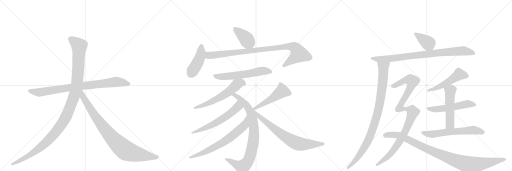
t = 0.00 s
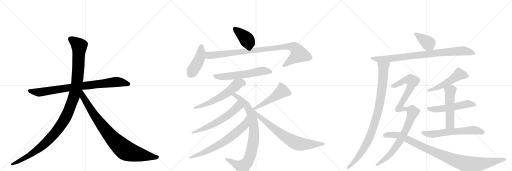
t = 3.68 s
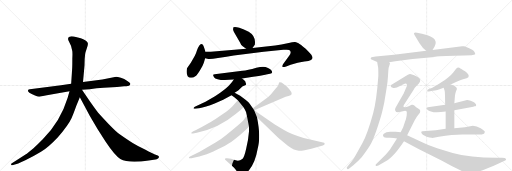
t = 7.35 s
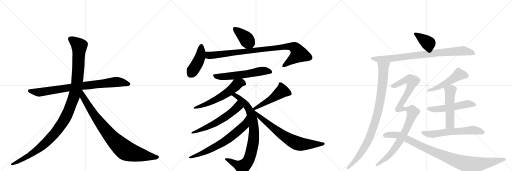
t = 11.03 s
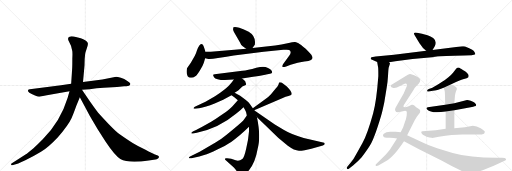
t = 14.71 s
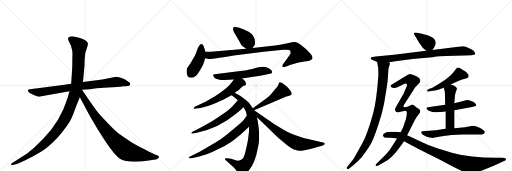
t = 18.38 s

The animated SVG that drew these frames (rendered in a browser with its animation timeline set to each time). Animation: 22 CSS @keyframes rules; one cycle of 18.38 s.

<svg version="1.1" viewBox="0 0 3072 1024" xmlns="http://www.w3.org/2000/svg">
  <g stroke="lightgray" stroke-dasharray="1,1" stroke-width="1" transform="scale(4, 4)">
    <line x1="0" y1="0" x2="256" y2="256"></line>
    <line x1="256" y1="0" x2="0" y2="256"></line>
    <line x1="128" y1="0" x2="128" y2="256"></line>
    <line x1="0" y1="128" x2="256" y2="128"></line>
    <line x1="256" y1="0" x2="512" y2="256"></line>
    <line x1="512" y1="0" x2="256" y2="256"></line>
    <line x1="384" y1="0" x2="384" y2="256"></line>
    <line x1="256" y1="128" x2="512" y2="128"></line>
    <line x1="512" y1="0" x2="768" y2="256"></line>
    <line x1="768" y1="0" x2="512" y2="256"></line>
    <line x1="640" y1="0" x2="640" y2="256"></line>
    <line x1="512" y1="128" x2="768" y2="128"></line>
  </g>
<g transform="scale(1, -1) translate(0, -850)">
   <style type="text/css">
    @keyframes keyframes0 {
      from {
       stroke: black;
       stroke-dashoffset: 858;
       stroke-width: 128;
       }
       74% {
       animation-timing-function: step-end;
       stroke: black;
       stroke-dashoffset: 0;
       stroke-width: 128;
       }
       to {
       stroke: black;
       stroke-width: 1024;
       }
       }
       #make-me-a-hanzi-animation-0 {
         animation: keyframes0 0.948242s both;
         animation-delay: 0.000000s;
         animation-timing-function: linear;
       }
    @keyframes keyframes1 {
      from {
       stroke: black;
       stroke-dashoffset: 1197;
       stroke-width: 128;
       }
       80% {
       animation-timing-function: step-end;
       stroke: black;
       stroke-dashoffset: 0;
       stroke-width: 128;
       }
       to {
       stroke: black;
       stroke-width: 1024;
       }
       }
       #make-me-a-hanzi-animation-1 {
         animation: keyframes1 1.224121s both;
         animation-delay: 0.948242s;
         animation-timing-function: linear;
       }
    @keyframes keyframes2 {
      from {
       stroke: black;
       stroke-dashoffset: 899;
       stroke-width: 128;
       }
       75% {
       animation-timing-function: step-end;
       stroke: black;
       stroke-dashoffset: 0;
       stroke-width: 128;
       }
       to {
       stroke: black;
       stroke-width: 1024;
       }
       }
       #make-me-a-hanzi-animation-2 {
         animation: keyframes2 0.981608s both;
         animation-delay: 2.172363s;
         animation-timing-function: linear;
       }
    @keyframes keyframes3 {
      from {
       stroke: black;
       stroke-dashoffset: 403;
       stroke-width: 128;
       }
       57% {
       animation-timing-function: step-end;
       stroke: black;
       stroke-dashoffset: 0;
       stroke-width: 128;
       }
       to {
       stroke: black;
       stroke-width: 1024;
       }
       }
       #make-me-a-hanzi-animation-3 {
         animation: keyframes3 0.577962s both;
         animation-delay: 3.153971s;
         animation-timing-function: linear;
       }
    @keyframes keyframes4 {
      from {
       stroke: black;
       stroke-dashoffset: 437;
       stroke-width: 128;
       }
       59% {
       animation-timing-function: step-end;
       stroke: black;
       stroke-dashoffset: 0;
       stroke-width: 128;
       }
       to {
       stroke: black;
       stroke-width: 1024;
       }
       }
       #make-me-a-hanzi-animation-4 {
         animation: keyframes4 0.605632s both;
         animation-delay: 3.731934s;
         animation-timing-function: linear;
       }
    @keyframes keyframes5 {
      from {
       stroke: black;
       stroke-dashoffset: 960;
       stroke-width: 128;
       }
       76% {
       animation-timing-function: step-end;
       stroke: black;
       stroke-dashoffset: 0;
       stroke-width: 128;
       }
       to {
       stroke: black;
       stroke-width: 1024;
       }
       }
       #make-me-a-hanzi-animation-5 {
         animation: keyframes5 1.031250s both;
         animation-delay: 4.337565s;
         animation-timing-function: linear;
       }
    @keyframes keyframes6 {
      from {
       stroke: black;
       stroke-dashoffset: 597;
       stroke-width: 128;
       }
       66% {
       animation-timing-function: step-end;
       stroke: black;
       stroke-dashoffset: 0;
       stroke-width: 128;
       }
       to {
       stroke: black;
       stroke-width: 1024;
       }
       }
       #make-me-a-hanzi-animation-6 {
         animation: keyframes6 0.735840s both;
         animation-delay: 5.368815s;
         animation-timing-function: linear;
       }
    @keyframes keyframes7 {
      from {
       stroke: black;
       stroke-dashoffset: 596;
       stroke-width: 128;
       }
       66% {
       animation-timing-function: step-end;
       stroke: black;
       stroke-dashoffset: 0;
       stroke-width: 128;
       }
       to {
       stroke: black;
       stroke-width: 1024;
       }
       }
       #make-me-a-hanzi-animation-7 {
         animation: keyframes7 0.735026s both;
         animation-delay: 6.104655s;
         animation-timing-function: linear;
       }
    @keyframes keyframes8 {
      from {
       stroke: black;
       stroke-dashoffset: 866;
       stroke-width: 128;
       }
       74% {
       animation-timing-function: step-end;
       stroke: black;
       stroke-dashoffset: 0;
       stroke-width: 128;
       }
       to {
       stroke: black;
       stroke-width: 1024;
       }
       }
       #make-me-a-hanzi-animation-8 {
         animation: keyframes8 0.954753s both;
         animation-delay: 6.839681s;
         animation-timing-function: linear;
       }
    @keyframes keyframes9 {
      from {
       stroke: black;
       stroke-dashoffset: 602;
       stroke-width: 128;
       }
       66% {
       animation-timing-function: step-end;
       stroke: black;
       stroke-dashoffset: 0;
       stroke-width: 128;
       }
       to {
       stroke: black;
       stroke-width: 1024;
       }
       }
       #make-me-a-hanzi-animation-9 {
         animation: keyframes9 0.739909s both;
         animation-delay: 7.794434s;
         animation-timing-function: linear;
       }
    @keyframes keyframes10 {
      from {
       stroke: black;
       stroke-dashoffset: 692;
       stroke-width: 128;
       }
       69% {
       animation-timing-function: step-end;
       stroke: black;
       stroke-dashoffset: 0;
       stroke-width: 128;
       }
       to {
       stroke: black;
       stroke-width: 1024;
       }
       }
       #make-me-a-hanzi-animation-10 {
         animation: keyframes10 0.813151s both;
         animation-delay: 8.534342s;
         animation-timing-function: linear;
       }
    @keyframes keyframes11 {
      from {
       stroke: black;
       stroke-dashoffset: 502;
       stroke-width: 128;
       }
       62% {
       animation-timing-function: step-end;
       stroke: black;
       stroke-dashoffset: 0;
       stroke-width: 128;
       }
       to {
       stroke: black;
       stroke-width: 1024;
       }
       }
       #make-me-a-hanzi-animation-11 {
         animation: keyframes11 0.658529s both;
         animation-delay: 9.347493s;
         animation-timing-function: linear;
       }
    @keyframes keyframes12 {
      from {
       stroke: black;
       stroke-dashoffset: 732;
       stroke-width: 128;
       }
       70% {
       animation-timing-function: step-end;
       stroke: black;
       stroke-dashoffset: 0;
       stroke-width: 128;
       }
       to {
       stroke: black;
       stroke-width: 1024;
       }
       }
       #make-me-a-hanzi-animation-12 {
         animation: keyframes12 0.845703s both;
         animation-delay: 10.006022s;
         animation-timing-function: linear;
       }
    @keyframes keyframes13 {
      from {
       stroke: black;
       stroke-dashoffset: 385;
       stroke-width: 128;
       }
       56% {
       animation-timing-function: step-end;
       stroke: black;
       stroke-dashoffset: 0;
       stroke-width: 128;
       }
       to {
       stroke: black;
       stroke-width: 1024;
       }
       }
       #make-me-a-hanzi-animation-13 {
         animation: keyframes13 0.563314s both;
         animation-delay: 10.851725s;
         animation-timing-function: linear;
       }
    @keyframes keyframes14 {
      from {
       stroke: black;
       stroke-dashoffset: 909;
       stroke-width: 128;
       }
       75% {
       animation-timing-function: step-end;
       stroke: black;
       stroke-dashoffset: 0;
       stroke-width: 128;
       }
       to {
       stroke: black;
       stroke-width: 1024;
       }
       }
       #make-me-a-hanzi-animation-14 {
         animation: keyframes14 0.989746s both;
         animation-delay: 11.415039s;
         animation-timing-function: linear;
       }
    @keyframes keyframes15 {
      from {
       stroke: black;
       stroke-dashoffset: 953;
       stroke-width: 128;
       }
       76% {
       animation-timing-function: step-end;
       stroke: black;
       stroke-dashoffset: 0;
       stroke-width: 128;
       }
       to {
       stroke: black;
       stroke-width: 1024;
       }
       }
       #make-me-a-hanzi-animation-15 {
         animation: keyframes15 1.025553s both;
         animation-delay: 12.404785s;
         animation-timing-function: linear;
       }
    @keyframes keyframes16 {
      from {
       stroke: black;
       stroke-dashoffset: 512;
       stroke-width: 128;
       }
       63% {
       animation-timing-function: step-end;
       stroke: black;
       stroke-dashoffset: 0;
       stroke-width: 128;
       }
       to {
       stroke: black;
       stroke-width: 1024;
       }
       }
       #make-me-a-hanzi-animation-16 {
         animation: keyframes16 0.666667s both;
         animation-delay: 13.430339s;
         animation-timing-function: linear;
       }
    @keyframes keyframes17 {
      from {
       stroke: black;
       stroke-dashoffset: 530;
       stroke-width: 128;
       }
       63% {
       animation-timing-function: step-end;
       stroke: black;
       stroke-dashoffset: 0;
       stroke-width: 128;
       }
       to {
       stroke: black;
       stroke-width: 1024;
       }
       }
       #make-me-a-hanzi-animation-17 {
         animation: keyframes17 0.681315s both;
         animation-delay: 14.097005s;
         animation-timing-function: linear;
       }
    @keyframes keyframes18 {
      from {
       stroke: black;
       stroke-dashoffset: 520;
       stroke-width: 128;
       }
       63% {
       animation-timing-function: step-end;
       stroke: black;
       stroke-dashoffset: 0;
       stroke-width: 128;
       }
       to {
       stroke: black;
       stroke-width: 1024;
       }
       }
       #make-me-a-hanzi-animation-18 {
         animation: keyframes18 0.673177s both;
         animation-delay: 14.778320s;
         animation-timing-function: linear;
       }
    @keyframes keyframes19 {
      from {
       stroke: black;
       stroke-dashoffset: 623;
       stroke-width: 128;
       }
       67% {
       animation-timing-function: step-end;
       stroke: black;
       stroke-dashoffset: 0;
       stroke-width: 128;
       }
       to {
       stroke: black;
       stroke-width: 1024;
       }
       }
       #make-me-a-hanzi-animation-19 {
         animation: keyframes19 0.756999s both;
         animation-delay: 15.451497s;
         animation-timing-function: linear;
       }
    @keyframes keyframes20 {
      from {
       stroke: black;
       stroke-dashoffset: 1043;
       stroke-width: 128;
       }
       77% {
       animation-timing-function: step-end;
       stroke: black;
       stroke-dashoffset: 0;
       stroke-width: 128;
       }
       to {
       stroke: black;
       stroke-width: 1024;
       }
       }
       #make-me-a-hanzi-animation-20 {
         animation: keyframes20 1.098796s both;
         animation-delay: 16.208496s;
         animation-timing-function: linear;
       }
    @keyframes keyframes21 {
      from {
       stroke: black;
       stroke-dashoffset: 1012;
       stroke-width: 128;
       }
       77% {
       animation-timing-function: step-end;
       stroke: black;
       stroke-dashoffset: 0;
       stroke-width: 128;
       }
       to {
       stroke: black;
       stroke-width: 1024;
       }
       }
       #make-me-a-hanzi-animation-21 {
         animation: keyframes21 1.073568s both;
         animation-delay: 17.307292s;
         animation-timing-function: linear;
       }
</style>
<path d="M 366 340 L 179 316 Q 170 315 168 310 Q 164 297 210 278 Q 229 270 235 270 L 281 280 L 417 304 L 492 312 L 538 316 Q 579 321 622 324 L 702 329 L 745 333 Q 757 333 774 337 Q 781 340 782 347 Q 783 353 764 365 Q 746 377 725 384 Q 704 390 697 390 L 614 374 L 498 359 L 427 349 L 366 340 Z" fill="lightgray"></path> 
<path d="M 417 304 L 406 264 Q 363 122 258 17 Q 226 -16 201 -38 Q 166 -67 153 -76 L 69 -130 Q 66 -131 67 -137 Q 68 -142 74 -140 L 84 -137 Q 101 -134 152 -110 Q 204 -86 246 -60 Q 288 -35 346 26 Q 411 102 429 142 Q 437 157 458 216 L 479 267 L 498 359 L 507 458 L 508 495 Q 510 524 512 533 Q 514 541 521 562 Q 529 582 527 591 Q 525 606 485 621 L 443 632 Q 423 634 417 631 Q 402 625 413 604 L 426 576 L 433 548 Q 436 540 434 498 Q 434 452 433 440 L 427 349 L 417 304 Z" fill="lightgray"></path> 
<path d="M 479 267 L 540 153 L 586 75 L 634 0 Q 690 -84 722 -103 Q 770 -130 892 -112 L 933 -106 Q 940 -105 948 -100 Q 959 -91 949 -84 Q 946 -82 930 -76 Q 914 -70 873 -48 Q 827 -26 796 -7 Q 766 11 718 45 Q 681 73 589 175 Q 584 179 541 240 L 492 312 C 475 337 449 323 479 267 Z" fill="lightgray"></path> 
<path d="M 1456 574 L 1477 558 C 1499 541 1499 541 1515 563 L 1529 582 Q 1530 587 1530 600 Q 1529 639 1492 661 Q 1463 677 1436 685 Q 1410 692 1401 688 Q 1399 687 1399 678 Q 1396 670 1408 652 L 1441 595 Q 1445 582 1456 574 Z" fill="lightgray"></path> 
<path d="M 1233 540 L 1223 570 Q 1215 599 1196 578 Q 1189 568 1182 549 Q 1176 529 1169 516 L 1145 474 L 1122 441 Q 1116 413 1126 394 Q 1133 384 1146 384 Q 1160 384 1172 393 Q 1184 402 1201 431 Q 1218 459 1223 475 L 1231 502 L 1233 540 Z" fill="lightgray"></path> 
<path d="M 1477 558 L 1265 540 L 1233 540 C 1203 540 1202 509 1231 502 L 1244 499 Q 1254 493 1308 503 Q 1362 512 1403 518 L 1582 541 L 1700 552 Q 1731 554 1735 551 Q 1753 542 1735 516 L 1698 466 Q 1692 454 1695 450 Q 1698 446 1717 452 L 1744 462 L 1786 474 Q 1797 478 1826 482 Q 1855 485 1866 491 Q 1874 498 1875 503 Q 1876 508 1868 522 Q 1850 542 1834 558 Q 1801 587 1791 592 Q 1781 597 1771 599 Q 1761 600 1725 591 Q 1690 582 1651 578 L 1515 563 L 1477 558 Z" fill="lightgray"></path> 
<path d="M 1452 380 L 1519 390 Q 1595 403 1597 404 L 1620 408 Q 1633 411 1633 417 Q 1633 431 1608 443 Q 1593 450 1578 450 Q 1563 450 1538 444 Q 1486 429 1454 426 L 1288 405 Q 1282 404 1279 402 Q 1277 400 1284 388 Q 1299 364 1403 374 L 1452 380 Z" fill="lightgray"></path> 
<path d="M 1408 294 L 1431 310 L 1454 332 Q 1477 342 1477 346 Q 1473 367 1462 372 L 1452 380 C 1429 399 1420 399 1403 374 L 1391 357 Q 1360 316 1290 274 L 1233 240 L 1169 210 Q 1162 205 1161 202 Q 1161 198 1173 199 L 1195 202 Q 1232 207 1288 230 L 1339 253 L 1389 280 L 1408 294 Z" fill="lightgray"></path> 
<path d="M 1517 201 L 1498 228 Q 1494 236 1473 252 L 1441 276 L 1408 294 C 1382 308 1364 297 1389 280 L 1406 268 L 1427 249 L 1461 207 L 1469 194 Q 1475 187 1481 158 L 1494 90 L 1494 62 Q 1490 11 1477 -42 Q 1465 -96 1454 -103 Q 1433 -118 1414 -110 L 1387 -102 L 1363 -98 Q 1352 -97 1351 -100 Q 1347 -103 1353 -109 L 1403 -154 Q 1417 -169 1421 -177 L 1435 -194 L 1445 -204 Q 1451 -207 1468 -194 Q 1485 -182 1496 -167 Q 1532 -124 1546 -42 Q 1550 -24 1552 -11 Q 1555 1 1555 41 Q 1555 81 1542 147 L 1525 189 L 1517 201 Z" fill="lightgray"></path> 
<path d="M 1427 249 L 1395 214 Q 1376 193 1335 165 Q 1294 136 1267 120 L 1208 87 Q 1169 67 1160 63 Q 1151 59 1149 56 Q 1147 52 1149 50 Q 1152 49 1158 50 L 1181 54 Q 1314 82 1416 168 Q 1443 188 1461 207 C 1482 228 1447 271 1427 249 Z" fill="lightgray"></path> 
<path d="M 1481 158 L 1463 132 Q 1460 124 1405 80 Q 1351 35 1336 24 Q 1321 12 1270 -18 L 1198 -60 L 1143 -87 Q 1133 -91 1133 -96 Q 1135 -101 1149 -98 L 1162 -96 Q 1198 -88 1225 -79 Q 1253 -71 1304 -46 Q 1356 -22 1389 1 Q 1435 32 1494 90 C 1516 111 1498 183 1481 158 Z" fill="lightgray"></path> 
<path d="M 1525 189 L 1693 262 Q 1715 272 1731 275 Q 1747 278 1748 282 Q 1758 295 1721 332 Q 1698 351 1689 356 Q 1680 358 1677 357 Q 1674 355 1672 347 Q 1671 339 1653 318 Q 1642 304 1626 286 Q 1606 265 1595 258 L 1517 201 C 1493 183 1497 177 1525 189 Z" fill="lightgray"></path> 
<path d="M 1542 147 L 1666 27 Q 1678 16 1727 -24 Q 1766 -53 1794 -54 Q 1802 -55 1828 -50 L 1868 -42 L 1937 -22 Q 1948 -17 1948 -13 Q 1949 -10 1945 -6 L 1822 23 Q 1745 46 1704 71 L 1649 104 L 1525 189 C 1500 206 1520 168 1542 147 Z" fill="lightgray"></path> 
<path d="M 2595 551 L 2607 571 Q 2625 602 2599 623 Q 2584 633 2565 639 L 2532 648 L 2502 654 Q 2489 656 2488 655 L 2484 651 Q 2483 647 2488 640 L 2517 592 Q 2536 562 2557 546 C 2580 527 2581 527 2595 551 Z" fill="lightgray"></path> 
<path d="M 2224 502 L 2226 496 L 2263 479 L 2335 478 L 2372 484 L 2475 497 L 2626 510 Q 2502 509 2785 518 L 2830 520 Q 2834 520 2844 522 Q 2855 526 2851 530 L 2847 539 Q 2843 548 2833 553 Q 2794 574 2783 574 L 2773 574 L 2595 551 L 2557 546 L 2364 523 L 2254 512 L 2229 508 Q 2225 506 2224 502 Z" fill="lightgray"></path> 
<path d="M 2263 479 L 2269 444 Q 2270 436 2270 395 Q 2259 244 2239 172 Q 2205 48 2174 -9 L 2138 -73 Q 2121 -106 2106 -123 L 2085 -148 Q 2077 -154 2082 -162 Q 2088 -168 2095 -160 L 2120 -140 Q 2148 -117 2170 -92 Q 2212 -38 2228 -7 Q 2244 23 2267 93 Q 2290 163 2296 192 L 2304 228 Q 2306 236 2308 251 L 2320 325 Q 2326 357 2328 395 Q 2330 432 2332 444 L 2340 470 Q 2340 473 2335 478 C 2333 508 2258 509 2263 479 Z" fill="lightgray"></path> 
<path d="M 2704 344 L 2736 359 Q 2760 371 2773 374 L 2800 382 L 2808 386 Q 2812 385 2812 400 Q 2811 404 2801 414 Q 2792 423 2785 426 Q 2779 429 2775 432 L 2766 438 Q 2761 440 2759 443 Q 2757 446 2750 446 Q 2744 446 2738 440 L 2717 413 Q 2696 388 2653 360 Q 2611 332 2594 325 L 2573 317 Q 2559 311 2564 303 Q 2564 301 2573 302 L 2597 306 Q 2619 308 2662 325 L 2704 344 Z" fill="lightgray"></path> 
<path d="M 2726 189 L 2832 209 Q 2838 210 2847 213 Q 2860 213 2856 226 L 2846 236 Q 2841 241 2824 247 Q 2807 252 2802 251 L 2726 232 L 2671 222 L 2567 208 Q 2553 204 2563 194 Q 2588 168 2674 182 L 2726 189 Z" fill="lightgray"></path> 
<path d="M 2674 182 L 2674 78 C 2674 48 2726 52 2726 82 L 2726 189 L 2726 232 L 2730 280 Q 2732 292 2736 304 Q 2743 315 2741 321 Q 2737 334 2704 344 C 2676 353 2653 354 2662 325 L 2667 309 Q 2670 299 2670 280 L 2671 222 L 2674 182 Z" fill="lightgray"></path> 
<path d="M 2674 78 L 2614 70 L 2535 64 Q 2529 64 2528 60 Q 2524 52 2537 43 L 2560 31 Q 2579 25 2589 24 Q 2599 22 2633 30 Q 2716 44 2773 44 L 2866 44 Q 2896 44 2904 49 Q 2907 50 2909 60 Q 2909 66 2884 81 Q 2860 96 2837 96 L 2789 88 L 2726 82 L 2674 78 Z" fill="lightgray"></path> 
<path d="M 2441 344 Q 2443 337 2440 332 L 2422 290 L 2380 216 Q 2373 203 2371 198 Q 2369 192 2372 186 Q 2374 177 2388 177 L 2418 184 Q 2435 189 2440 182 Q 2442 178 2440 158 Q 2438 137 2427 111 L 2419 88 L 2404 58 L 2382 20 L 2340 -46 Q 2330 -59 2315 -76 L 2256 -135 Q 2251 -140 2255 -143 Q 2260 -146 2270 -142 L 2304 -123 Q 2326 -112 2347 -92 Q 2381 -61 2424 4 L 2443 40 L 2489 131 Q 2499 149 2502 152 L 2516 170 Q 2520 174 2521 181 Q 2522 188 2519 192 Q 2516 196 2509 200 L 2497 208 L 2484 219 Q 2477 225 2470 222 L 2452 214 Q 2428 203 2421 210 Q 2419 213 2424 222 L 2480 310 Q 2483 319 2500 336 L 2512 349 Q 2535 371 2504 390 Q 2468 408 2459 407 Q 2450 406 2430 392 L 2349 343 Q 2346 341 2346 339 Q 2343 337 2345 334 Q 2345 326 2360 323 Q 2375 320 2400 335 Q 2426 350 2433 350 Q 2440 350 2441 344 Z" fill="lightgray"></path> 
<path d="M 2404 58 L 2374 60 Q 2364 62 2348 60 Q 2317 62 2303 48 Q 2296 41 2299 35 Q 2302 28 2309 26 Q 2316 24 2340 24 Q 2365 24 2382 20 L 2424 4 L 2514 -44 L 2649 -112 L 2713 -146 L 2768 -173 Q 2827 -201 2918 -162 L 2963 -144 L 3034 -110 Q 3038 -106 3035 -101 Q 3032 -96 3012 -96 L 2978 -96 Q 2820 -96 2716 -67 L 2623 -38 Q 2569 -21 2536 -4 L 2443 40 L 2404 58 Z" fill="lightgray"></path> 
      <clipPath id="make-me-a-hanzi-clip-0">
      <path d="M 366 340 L 179 316 Q 170 315 168 310 Q 164 297 210 278 Q 229 270 235 270 L 281 280 L 417 304 L 492 312 L 538 316 Q 579 321 622 324 L 702 329 L 745 333 Q 757 333 774 337 Q 781 340 782 347 Q 783 353 764 365 Q 746 377 725 384 Q 704 390 697 390 L 614 374 L 498 359 L 427 349 L 366 340 Z" fill="lightgray"></path>
      </clipPath>
      <path clip-path="url(#make-me-a-hanzi-clip-0)" d="M 176 308 L 236 297 L 494 336 L 698 359 L 772 347 " fill="none" id="make-me-a-hanzi-animation-0" stroke-dasharray="730 1460" stroke-linecap="round"></path>

      <clipPath id="make-me-a-hanzi-clip-1">
      <path d="M 417 304 L 406 264 Q 363 122 258 17 Q 226 -16 201 -38 Q 166 -67 153 -76 L 69 -130 Q 66 -131 67 -137 Q 68 -142 74 -140 L 84 -137 Q 101 -134 152 -110 Q 204 -86 246 -60 Q 288 -35 346 26 Q 411 102 429 142 Q 437 157 458 216 L 479 267 L 498 359 L 507 458 L 508 495 Q 510 524 512 533 Q 514 541 521 562 Q 529 582 527 591 Q 525 606 485 621 L 443 632 Q 423 634 417 631 Q 402 625 413 604 L 426 576 L 433 548 Q 436 540 434 498 Q 434 452 433 440 L 427 349 L 417 304 Z" fill="lightgray"></path>
      </clipPath>
      <path clip-path="url(#make-me-a-hanzi-clip-1)" d="M 424 616 L 475 575 L 471 465 L 463 358 L 451 297 L 401 160 L 355 84 L 265 -15 L 180 -78 L 72 -135 " fill="none" id="make-me-a-hanzi-animation-1" stroke-dasharray="1069 2138" stroke-linecap="round"></path>

      <clipPath id="make-me-a-hanzi-clip-2">
      <path d="M 479 267 L 540 153 L 586 75 L 634 0 Q 690 -84 722 -103 Q 770 -130 892 -112 L 933 -106 Q 940 -105 948 -100 Q 959 -91 949 -84 Q 946 -82 930 -76 Q 914 -70 873 -48 Q 827 -26 796 -7 Q 766 11 718 45 Q 681 73 589 175 Q 584 179 541 240 L 492 312 C 475 337 449 323 479 267 Z" fill="lightgray"></path>
      </clipPath>
      <path clip-path="url(#make-me-a-hanzi-clip-2)" d="M 491 303 L 498 269 L 584 135 L 657 41 L 727 -31 L 763 -56 L 805 -70 L 945 -92 " fill="none" id="make-me-a-hanzi-animation-2" stroke-dasharray="771 1542" stroke-linecap="round"></path>

      <clipPath id="make-me-a-hanzi-clip-3">
      <path d="M 1456 574 L 1477 558 C 1499 541 1499 541 1515 563 L 1529 582 Q 1530 587 1530 600 Q 1529 639 1492 661 Q 1463 677 1436 685 Q 1410 692 1401 688 Q 1399 687 1399 678 Q 1396 670 1408 652 L 1441 595 Q 1445 582 1456 574 Z" fill="lightgray"></path>
      </clipPath>
      <path clip-path="url(#make-me-a-hanzi-clip-3)" d="M 1406 682 L 1467 630 L 1507 576 " fill="none" id="make-me-a-hanzi-animation-3" stroke-dasharray="275 550" stroke-linecap="round"></path>

      <clipPath id="make-me-a-hanzi-clip-4">
      <path d="M 1233 540 L 1223 570 Q 1215 599 1196 578 Q 1189 568 1182 549 Q 1176 529 1169 516 L 1145 474 L 1122 441 Q 1116 413 1126 394 Q 1133 384 1146 384 Q 1160 384 1172 393 Q 1184 402 1201 431 Q 1218 459 1223 475 L 1231 502 L 1233 540 Z" fill="lightgray"></path>
      </clipPath>
      <path clip-path="url(#make-me-a-hanzi-clip-4)" d="M 1209 573 L 1199 504 L 1145 407 " fill="none" id="make-me-a-hanzi-animation-4" stroke-dasharray="309 618" stroke-linecap="round"></path>

      <clipPath id="make-me-a-hanzi-clip-5">
      <path d="M 1477 558 L 1265 540 L 1233 540 C 1203 540 1202 509 1231 502 L 1244 499 Q 1254 493 1308 503 Q 1362 512 1403 518 L 1582 541 L 1700 552 Q 1731 554 1735 551 Q 1753 542 1735 516 L 1698 466 Q 1692 454 1695 450 Q 1698 446 1717 452 L 1744 462 L 1786 474 Q 1797 478 1826 482 Q 1855 485 1866 491 Q 1874 498 1875 503 Q 1876 508 1868 522 Q 1850 542 1834 558 Q 1801 587 1791 592 Q 1781 597 1771 599 Q 1761 600 1725 591 Q 1690 582 1651 578 L 1515 563 L 1477 558 Z" fill="lightgray"></path>
      </clipPath>
      <path clip-path="url(#make-me-a-hanzi-clip-5)" d="M 1238 533 L 1251 520 L 1264 518 L 1740 574 L 1767 566 L 1792 526 L 1699 454 " fill="none" id="make-me-a-hanzi-animation-5" stroke-dasharray="832 1664" stroke-linecap="round"></path>

      <clipPath id="make-me-a-hanzi-clip-6">
      <path d="M 1452 380 L 1519 390 Q 1595 403 1597 404 L 1620 408 Q 1633 411 1633 417 Q 1633 431 1608 443 Q 1593 450 1578 450 Q 1563 450 1538 444 Q 1486 429 1454 426 L 1288 405 Q 1282 404 1279 402 Q 1277 400 1284 388 Q 1299 364 1403 374 L 1452 380 Z" fill="lightgray"></path>
      </clipPath>
      <path clip-path="url(#make-me-a-hanzi-clip-6)" d="M 1286 397 L 1317 390 L 1367 392 L 1529 414 L 1564 424 L 1590 426 L 1622 419 " fill="none" id="make-me-a-hanzi-animation-6" stroke-dasharray="469 938" stroke-linecap="round"></path>

      <clipPath id="make-me-a-hanzi-clip-7">
      <path d="M 1408 294 L 1431 310 L 1454 332 Q 1477 342 1477 346 Q 1473 367 1462 372 L 1452 380 C 1429 399 1420 399 1403 374 L 1391 357 Q 1360 316 1290 274 L 1233 240 L 1169 210 Q 1162 205 1161 202 Q 1161 198 1173 199 L 1195 202 Q 1232 207 1288 230 L 1339 253 L 1389 280 L 1408 294 Z" fill="lightgray"></path>
      </clipPath>
      <path clip-path="url(#make-me-a-hanzi-clip-7)" d="M 1466 352 L 1445 355 L 1425 346 L 1371 299 L 1312 263 L 1246 230 L 1168 203 " fill="none" id="make-me-a-hanzi-animation-7" stroke-dasharray="468 936" stroke-linecap="round"></path>

      <clipPath id="make-me-a-hanzi-clip-8">
      <path d="M 1517 201 L 1498 228 Q 1494 236 1473 252 L 1441 276 L 1408 294 C 1382 308 1364 297 1389 280 L 1406 268 L 1427 249 L 1461 207 L 1469 194 Q 1475 187 1481 158 L 1494 90 L 1494 62 Q 1490 11 1477 -42 Q 1465 -96 1454 -103 Q 1433 -118 1414 -110 L 1387 -102 L 1363 -98 Q 1352 -97 1351 -100 Q 1347 -103 1353 -109 L 1403 -154 Q 1417 -169 1421 -177 L 1435 -194 L 1445 -204 Q 1451 -207 1468 -194 Q 1485 -182 1496 -167 Q 1532 -124 1546 -42 Q 1550 -24 1552 -11 Q 1555 1 1555 41 Q 1555 81 1542 147 L 1525 189 L 1517 201 Z" fill="lightgray"></path>
      </clipPath>
      <path clip-path="url(#make-me-a-hanzi-clip-8)" d="M 1396 281 L 1409 280 L 1438 261 L 1479 219 L 1501 182 L 1522 99 L 1524 32 L 1500 -89 L 1470 -139 L 1451 -150 L 1358 -103 " fill="none" id="make-me-a-hanzi-animation-8" stroke-dasharray="738 1476" stroke-linecap="round"></path>

      <clipPath id="make-me-a-hanzi-clip-9">
      <path d="M 1427 249 L 1395 214 Q 1376 193 1335 165 Q 1294 136 1267 120 L 1208 87 Q 1169 67 1160 63 Q 1151 59 1149 56 Q 1147 52 1149 50 Q 1152 49 1158 50 L 1181 54 Q 1314 82 1416 168 Q 1443 188 1461 207 C 1482 228 1447 271 1427 249 Z" fill="lightgray"></path>
      </clipPath>
      <path clip-path="url(#make-me-a-hanzi-clip-9)" d="M 1426 239 L 1426 209 L 1348 145 L 1258 94 L 1154 53 " fill="none" id="make-me-a-hanzi-animation-9" stroke-dasharray="474 948" stroke-linecap="round"></path>

      <clipPath id="make-me-a-hanzi-clip-10">
      <path d="M 1481 158 L 1463 132 Q 1460 124 1405 80 Q 1351 35 1336 24 Q 1321 12 1270 -18 L 1198 -60 L 1143 -87 Q 1133 -91 1133 -96 Q 1135 -101 1149 -98 L 1162 -96 Q 1198 -88 1225 -79 Q 1253 -71 1304 -46 Q 1356 -22 1389 1 Q 1435 32 1494 90 C 1516 111 1498 183 1481 158 Z" fill="lightgray"></path>
      </clipPath>
      <path clip-path="url(#make-me-a-hanzi-clip-10)" d="M 1478 150 L 1470 106 L 1463 96 L 1380 25 L 1316 -17 L 1246 -53 L 1193 -77 L 1139 -92 " fill="none" id="make-me-a-hanzi-animation-10" stroke-dasharray="564 1128" stroke-linecap="round"></path>

      <clipPath id="make-me-a-hanzi-clip-11">
      <path d="M 1525 189 L 1693 262 Q 1715 272 1731 275 Q 1747 278 1748 282 Q 1758 295 1721 332 Q 1698 351 1689 356 Q 1680 358 1677 357 Q 1674 355 1672 347 Q 1671 339 1653 318 Q 1642 304 1626 286 Q 1606 265 1595 258 L 1517 201 C 1493 183 1497 177 1525 189 Z" fill="lightgray"></path>
      </clipPath>
      <path clip-path="url(#make-me-a-hanzi-clip-11)" d="M 1739 289 L 1693 305 L 1622 253 L 1527 199 " fill="none" id="make-me-a-hanzi-animation-11" stroke-dasharray="374 748" stroke-linecap="round"></path>

      <clipPath id="make-me-a-hanzi-clip-12">
      <path d="M 1542 147 L 1666 27 Q 1678 16 1727 -24 Q 1766 -53 1794 -54 Q 1802 -55 1828 -50 L 1868 -42 L 1937 -22 Q 1948 -17 1948 -13 Q 1949 -10 1945 -6 L 1822 23 Q 1745 46 1704 71 L 1649 104 L 1525 189 C 1500 206 1520 168 1542 147 Z" fill="lightgray"></path>
      </clipPath>
      <path clip-path="url(#make-me-a-hanzi-clip-12)" d="M 1530 183 L 1568 140 L 1696 40 L 1757 3 L 1802 -13 L 1939 -13 " fill="none" id="make-me-a-hanzi-animation-12" stroke-dasharray="604 1208" stroke-linecap="round"></path>

      <clipPath id="make-me-a-hanzi-clip-13">
      <path d="M 2595 551 L 2607 571 Q 2625 602 2599 623 Q 2584 633 2565 639 L 2532 648 L 2502 654 Q 2489 656 2488 655 L 2484 651 Q 2483 647 2488 640 L 2517 592 Q 2536 562 2557 546 C 2580 527 2581 527 2595 551 Z" fill="lightgray"></path>
      </clipPath>
      <path clip-path="url(#make-me-a-hanzi-clip-13)" d="M 2492 648 L 2565 595 L 2587 563 " fill="none" id="make-me-a-hanzi-animation-13" stroke-dasharray="257 514" stroke-linecap="round"></path>

      <clipPath id="make-me-a-hanzi-clip-14">
      <path d="M 2224 502 L 2226 496 L 2263 479 L 2335 478 L 2372 484 L 2475 497 L 2626 510 Q 2502 509 2785 518 L 2830 520 Q 2834 520 2844 522 Q 2855 526 2851 530 L 2847 539 Q 2843 548 2833 553 Q 2794 574 2783 574 L 2773 574 L 2595 551 L 2557 546 L 2364 523 L 2254 512 L 2229 508 Q 2225 506 2224 502 Z" fill="lightgray"></path>
      </clipPath>
      <path clip-path="url(#make-me-a-hanzi-clip-14)" d="M 2231 501 L 2270 495 L 2338 499 L 2587 530 L 2590 509 L 2598 515 L 2597 531 L 2710 536 L 2778 546 L 2842 531 " fill="none" id="make-me-a-hanzi-animation-14" stroke-dasharray="781 1562" stroke-linecap="round"></path>

      <clipPath id="make-me-a-hanzi-clip-15">
      <path d="M 2263 479 L 2269 444 Q 2270 436 2270 395 Q 2259 244 2239 172 Q 2205 48 2174 -9 L 2138 -73 Q 2121 -106 2106 -123 L 2085 -148 Q 2077 -154 2082 -162 Q 2088 -168 2095 -160 L 2120 -140 Q 2148 -117 2170 -92 Q 2212 -38 2228 -7 Q 2244 23 2267 93 Q 2290 163 2296 192 L 2304 228 Q 2306 236 2308 251 L 2320 325 Q 2326 357 2328 395 Q 2330 432 2332 444 L 2340 470 Q 2340 473 2335 478 C 2333 508 2258 509 2263 479 Z" fill="lightgray"></path>
      </clipPath>
      <path clip-path="url(#make-me-a-hanzi-clip-15)" d="M 2270 474 L 2301 447 L 2299 389 L 2280 238 L 2248 110 L 2213 17 L 2180 -44 L 2128 -117 L 2088 -156 " fill="none" id="make-me-a-hanzi-animation-15" stroke-dasharray="825 1650" stroke-linecap="round"></path>

      <clipPath id="make-me-a-hanzi-clip-16">
      <path d="M 2704 344 L 2736 359 Q 2760 371 2773 374 L 2800 382 L 2808 386 Q 2812 385 2812 400 Q 2811 404 2801 414 Q 2792 423 2785 426 Q 2779 429 2775 432 L 2766 438 Q 2761 440 2759 443 Q 2757 446 2750 446 Q 2744 446 2738 440 L 2717 413 Q 2696 388 2653 360 Q 2611 332 2594 325 L 2573 317 Q 2559 311 2564 303 Q 2564 301 2573 302 L 2597 306 Q 2619 308 2662 325 L 2704 344 Z" fill="lightgray"></path>
      </clipPath>
      <path clip-path="url(#make-me-a-hanzi-clip-16)" d="M 2799 396 L 2754 404 L 2648 336 L 2569 307 " fill="none" id="make-me-a-hanzi-animation-16" stroke-dasharray="384 768" stroke-linecap="round"></path>

      <clipPath id="make-me-a-hanzi-clip-17">
      <path d="M 2726 189 L 2832 209 Q 2838 210 2847 213 Q 2860 213 2856 226 L 2846 236 Q 2841 241 2824 247 Q 2807 252 2802 251 L 2726 232 L 2671 222 L 2567 208 Q 2553 204 2563 194 Q 2588 168 2674 182 L 2726 189 Z" fill="lightgray"></path>
      </clipPath>
      <path clip-path="url(#make-me-a-hanzi-clip-17)" d="M 2573 199 L 2660 199 L 2800 227 L 2844 224 " fill="none" id="make-me-a-hanzi-animation-17" stroke-dasharray="402 804" stroke-linecap="round"></path>

      <clipPath id="make-me-a-hanzi-clip-18">
      <path d="M 2674 182 L 2674 78 C 2674 48 2726 52 2726 82 L 2726 189 L 2726 232 L 2730 280 Q 2732 292 2736 304 Q 2743 315 2741 321 Q 2737 334 2704 344 C 2676 353 2653 354 2662 325 L 2667 309 Q 2670 299 2670 280 L 2671 222 L 2674 182 Z" fill="lightgray"></path>
      </clipPath>
      <path clip-path="url(#make-me-a-hanzi-clip-18)" d="M 2671 323 L 2702 306 L 2700 106 L 2680 85 " fill="none" id="make-me-a-hanzi-animation-18" stroke-dasharray="392 784" stroke-linecap="round"></path>

      <clipPath id="make-me-a-hanzi-clip-19">
      <path d="M 2674 78 L 2614 70 L 2535 64 Q 2529 64 2528 60 Q 2524 52 2537 43 L 2560 31 Q 2579 25 2589 24 Q 2599 22 2633 30 Q 2716 44 2773 44 L 2866 44 Q 2896 44 2904 49 Q 2907 50 2909 60 Q 2909 66 2884 81 Q 2860 96 2837 96 L 2789 88 L 2726 82 L 2674 78 Z" fill="lightgray"></path>
      </clipPath>
      <path clip-path="url(#make-me-a-hanzi-clip-19)" d="M 2535 56 L 2603 46 L 2682 59 L 2835 70 L 2899 58 " fill="none" id="make-me-a-hanzi-animation-19" stroke-dasharray="495 990" stroke-linecap="round"></path>

      <clipPath id="make-me-a-hanzi-clip-20">
      <path d="M 2441 344 Q 2443 337 2440 332 L 2422 290 L 2380 216 Q 2373 203 2371 198 Q 2369 192 2372 186 Q 2374 177 2388 177 L 2418 184 Q 2435 189 2440 182 Q 2442 178 2440 158 Q 2438 137 2427 111 L 2419 88 L 2404 58 L 2382 20 L 2340 -46 Q 2330 -59 2315 -76 L 2256 -135 Q 2251 -140 2255 -143 Q 2260 -146 2270 -142 L 2304 -123 Q 2326 -112 2347 -92 Q 2381 -61 2424 4 L 2443 40 L 2489 131 Q 2499 149 2502 152 L 2516 170 Q 2520 174 2521 181 Q 2522 188 2519 192 Q 2516 196 2509 200 L 2497 208 L 2484 219 Q 2477 225 2470 222 L 2452 214 Q 2428 203 2421 210 Q 2419 213 2424 222 L 2480 310 Q 2483 319 2500 336 L 2512 349 Q 2535 371 2504 390 Q 2468 408 2459 407 Q 2450 406 2430 392 L 2349 343 Q 2346 341 2346 339 Q 2343 337 2345 334 Q 2345 326 2360 323 Q 2375 320 2400 335 Q 2426 350 2433 350 Q 2440 350 2441 344 Z" fill="lightgray"></path>
      </clipPath>
      <path clip-path="url(#make-me-a-hanzi-clip-20)" d="M 2354 335 L 2385 344 L 2433 371 L 2462 372 L 2474 363 L 2462 324 L 2406 226 L 2399 203 L 2407 198 L 2446 198 L 2468 190 L 2477 178 L 2441 82 L 2382 -21 L 2331 -84 L 2262 -140 " fill="none" id="make-me-a-hanzi-animation-20" stroke-dasharray="915 1830" stroke-linecap="round"></path>

      <clipPath id="make-me-a-hanzi-clip-21">
      <path d="M 2404 58 L 2374 60 Q 2364 62 2348 60 Q 2317 62 2303 48 Q 2296 41 2299 35 Q 2302 28 2309 26 Q 2316 24 2340 24 Q 2365 24 2382 20 L 2424 4 L 2514 -44 L 2649 -112 L 2713 -146 L 2768 -173 Q 2827 -201 2918 -162 L 2963 -144 L 3034 -110 Q 3038 -106 3035 -101 Q 3032 -96 3012 -96 L 2978 -96 Q 2820 -96 2716 -67 L 2623 -38 Q 2569 -21 2536 -4 L 2443 40 L 2404 58 Z" fill="lightgray"></path>
      </clipPath>
      <path clip-path="url(#make-me-a-hanzi-clip-21)" d="M 2311 38 L 2356 43 L 2402 36 L 2558 -40 L 2792 -132 L 2879 -134 L 3028 -105 " fill="none" id="make-me-a-hanzi-animation-21" stroke-dasharray="884 1768" stroke-linecap="round"></path>

</g>
</svg>
